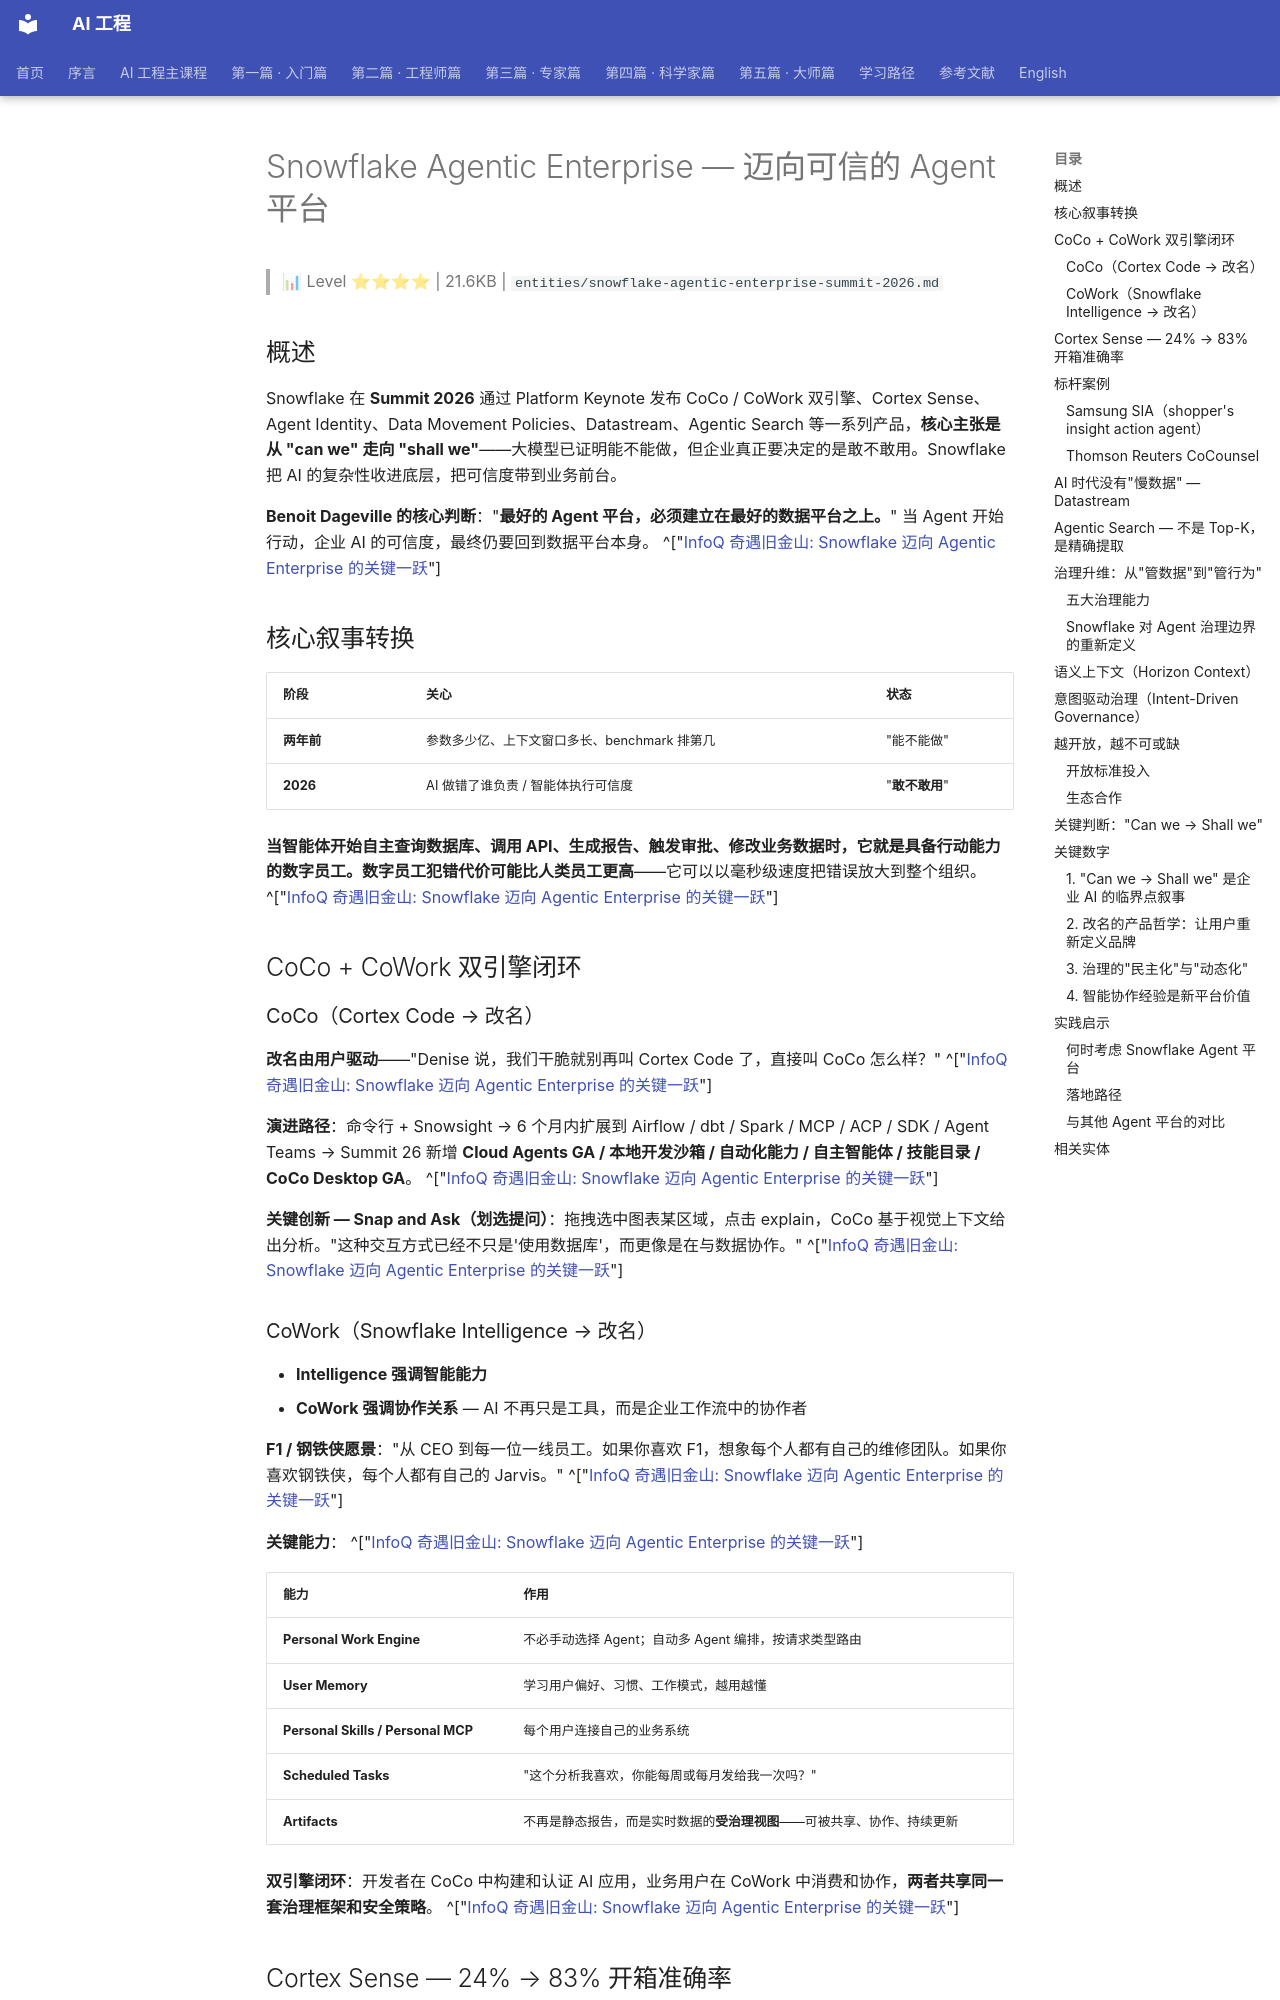

repository: QianJinGuo/wiki-book · page: ch04/249-snowflake-agentic-enterprise-agent.html · generator: mkdocs

# Snowflake Agentic Enterprise — 迈向可信的 Agent 平台

> 📊 Level ⭐⭐⭐⭐ | 21.6KB | `entities/snowflake-agentic-enterprise-summit-2026.md`

## 概述

Snowflake 在 **Summit 2026** 通过 Platform Keynote 发布 CoCo / CoWork 双引擎、Cortex Sense、Agent Identity、Data Movement Policies、Datastream、Agentic Search 等一系列产品，**核心主张是从 "can we" 走向 "shall we"**——大模型已证明能不能做，但企业真正要决定的是敢不敢用。Snowflake 把 AI 的复杂性收进底层，把可信度带到业务前台。

**Benoit Dageville 的核心判断**："**最好的 Agent 平台，必须建立在最好的数据平台之上。**" 当 Agent 开始行动，企业 AI 的可信度，最终仍要回到数据平台本身。 ^["[InfoQ 奇遇旧金山: Snowflake 迈向 Agentic Enterprise 的关键一跃](https://mp.weixin.qq.com/s/wBWSwI4_RDd_XE5KT-i53w)"]

## 核心叙事转换

| 阶段 | 关心 | 状态 |
|------|------|------|
| **两年前** | 参数多少亿、上下文窗口多长、benchmark 排第几 | "能不能做" |
| **2026** | AI 做错了谁负责 / 智能体执行可信度 | "**敢不敢用**" |

**当智能体开始自主查询数据库、调用 API、生成报告、触发审批、修改业务数据时，它就是具备行动能力的数字员工。数字员工犯错代价可能比人类员工更高**——它可以以毫秒级速度把错误放大到整个组织。 ^["[InfoQ 奇遇旧金山: Snowflake 迈向 Agentic Enterprise 的关键一跃](https://mp.weixin.qq.com/s/wBWSwI4_RDd_XE5KT-i53w)"]

## CoCo + CoWork 双引擎闭环

### CoCo（Cortex Code → 改名）

**改名由用户驱动**——"Denise 说，我们干脆就别再叫 Cortex Code 了，直接叫 CoCo 怎么样？" ^["[InfoQ 奇遇旧金山: Snowflake 迈向 Agentic Enterprise 的关键一跃](https://mp.weixin.qq.com/s/wBWSwI4_RDd_XE5KT-i53w)"]

**演进路径**：命令行 + Snowsight → 6 个月内扩展到 Airflow / dbt / Spark / MCP / ACP / SDK / Agent Teams → Summit 26 新增 **Cloud Agents GA / 本地开发沙箱 / 自动化能力 / 自主智能体 / 技能目录 / CoCo Desktop GA**。 ^["[InfoQ 奇遇旧金山: Snowflake 迈向 Agentic Enterprise 的关键一跃](https://mp.weixin.qq.com/s/wBWSwI4_RDd_XE5KT-i53w)"]

**关键创新 — Snap and Ask（划选提问）**：拖拽选中图表某区域，点击 explain，CoCo 基于视觉上下文给出分析。"这种交互方式已经不只是'使用数据库'，而更像是在与数据协作。" ^["[InfoQ 奇遇旧金山: Snowflake 迈向 Agentic Enterprise 的关键一跃](https://mp.weixin.qq.com/s/wBWSwI4_RDd_XE5KT-i53w)"]

### CoWork（Snowflake Intelligence → 改名）

- **Intelligence 强调智能能力**
- **CoWork 强调协作关系** — AI 不再只是工具，而是企业工作流中的协作者

**F1 / 钢铁侠愿景**："从 CEO 到每一位一线员工。如果你喜欢 F1，想象每个人都有自己的维修团队。如果你喜欢钢铁侠，每个人都有自己的 Jarvis。" ^["[InfoQ 奇遇旧金山: Snowflake 迈向 Agentic Enterprise 的关键一跃](https://mp.weixin.qq.com/s/wBWSwI4_RDd_XE5KT-i53w)"]

**关键能力**： ^["[InfoQ 奇遇旧金山: Snowflake 迈向 Agentic Enterprise 的关键一跃](https://mp.weixin.qq.com/s/wBWSwI4_RDd_XE5KT-i53w)"]

| 能力 | 作用 |
|------|------|
| **Personal Work Engine** | 不必手动选择 Agent；自动多 Agent 编排，按请求类型路由 |
| **User Memory** | 学习用户偏好、习惯、工作模式，越用越懂 |
| **Personal Skills / Personal MCP** | 每个用户连接自己的业务系统 |
| **Scheduled Tasks** | "这个分析我喜欢，你能每周或每月发给我一次吗？" |
| **Artifacts** | 不再是静态报告，而是实时数据的**受治理视图**——可被共享、协作、持续更新 |

**双引擎闭环**：开发者在 CoCo 中构建和认证 AI 应用，业务用户在 CoWork 中消费和协作，**两者共享同一套治理框架和安全策略**。 ^["[InfoQ 奇遇旧金山: Snowflake 迈向 Agentic Enterprise 的关键一跃](https://mp.weixin.qq.com/s/wBWSwI4_RDd_XE5KT-i53w)"]

## Cortex Sense — 24% → 83% 开箱准确率

Cortex Sense 从 Snowflake 已有数据和活动中构建信号，自动增强 Agent。**在评估集上，搭配 Cortex Sense 后 CoCo 和 CoWork 的开箱准确率从 24% 提升到 83%**。 ^["[InfoQ 奇遇旧金山: Snowflake 迈向 Agentic Enterprise 的关键一跃](https://mp.weixin.qq.com/s/wBWSwI4_RDd_XE5KT-i53w)"]

**Natoma 收购** — 100+ 业务系统连接器延伸触达范围。Christian 把 CoCo / CoWork 定位为 **control planes**——连接数据、模型和应用的工作入口，让 AI 的分析、协作和行动运行在同一套治理框架下。 ^["[InfoQ 奇遇旧金山: Snowflake 迈向 Agentic Enterprise 的关键一跃](https://mp.weixin.qq.com/s/wBWSwI4_RDd_XE5KT-i53w)"]
